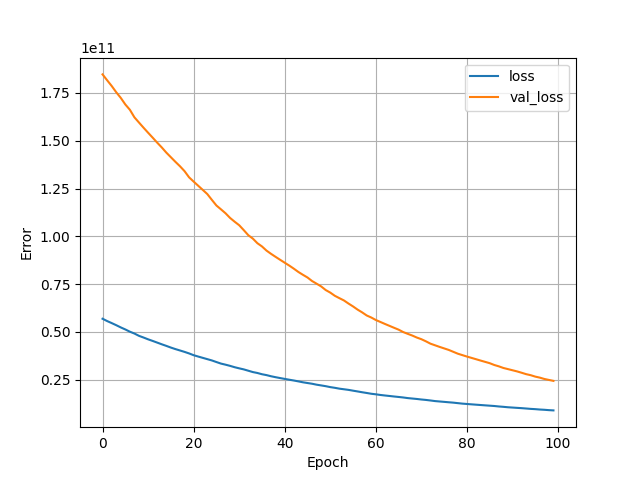

Source data for this figure (header and first rows):
, loss, val_loss, epoch
0, 56916062208, 184667373568, 0
1, 55712940032, 181619179520, 1
2, 54652882944, 178637832192, 2
3, 53550108672, 175351316480, 3
4, 52383637504, 172396527616, 4
5, 51316060160, 168946450432, 5
6, 50146312192, 166177701888, 6
7, 49183133696, 162218098688, 7
8, 47974486016, 159496355840, 8
9, 47093608448, 156798959616, 9
10, 46158733312, 154175438848, 10
11, 45316059136, 151609163776, 11
12, 44442091520, 148979531776, 12
13, 43557724160, 146489475072, 13
14, 42724622336, 143783346176, 14
15, 41842692096, 141367230464, 15
16, 41047805952, 138956505088, 16
17, 40324345856, 136643780608, 17
18, 39588818944, 134088908800, 18
19, 38780444672, 130849710080, 19
20, 37856186368, 128623394816, 20
21, 37148942336, 126456446976, 21
22, 36467896320, 124295127040, 22
23, 35792138240, 122106839040, 23
24, 35113504768, 119073841152, 24
25, 34279200768, 116120559616, 25
26, 33468043264, 114119434240, 26
27, 32900683776, 112068108288, 27
28, 32277997568, 109619879936, 28
29, 31574218752, 107653636096, 29
30, 30986448896, 105815744512, 30
31, 30439161856, 103257120768, 31
32, 29742063616, 100596883456, 32
33, 29037905920, 98811584512, 33
34, 28556380160, 96403816448, 34
35, 27905032192, 94723325952, 35
36, 27445778432, 92540993536, 36
37, 26843865088, 90838515712, 37
38, 26351734784, 89263071232, 38
39, 25898254336, 87719927808, 39
40, 25458485248, 86202892288, 40
41, 25030737920, 84702781440, 41
42, 24623036416, 83086761984, 42
43, 24165832704, 81362157568, 43
44, 23687823360, 79881314304, 44
45, 23307182080, 78480039936, 45
46, 22932645888, 76628623360, 46
47, 22439811072, 75242848256, 47
48, 22053670912, 73810370560, 48
49, 21656979456, 71916142592, 49
50, 21169938432, 70580346880, 50
51, 20801718272, 68912742400, 51
52, 20362663936, 67678810112, 52
53, 20045930496, 66480857088, 53
54, 19727738880, 64860241920, 54
55, 19305254912, 63350591488, 55
56, 18906093568, 61687476224, 56
57, 18483931136, 60239572992, 57
58, 18102073344, 58625413120, 58
59, 17694803968, 57556459520, 59
... 40 more rows
